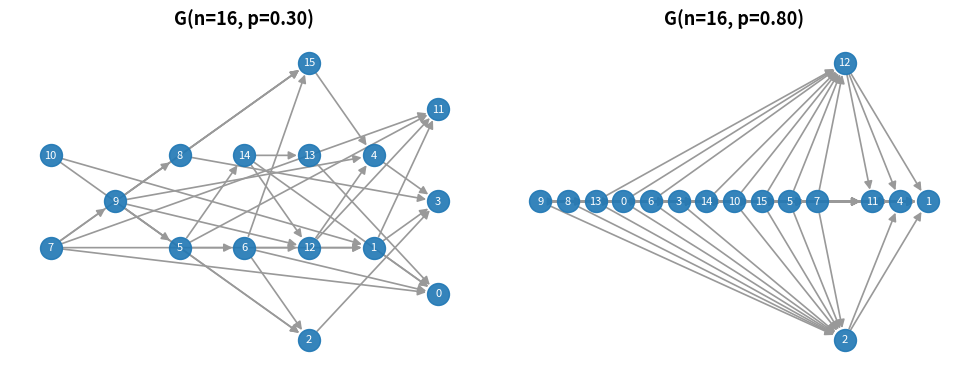

Generate this figure with matplotlib:
#!/usr/bin/env python3
"""
Generate a figure of one or more randomly generated DAGs using a G(n, p) style process
for a list of probabilities p (e.g., 0.0, 0.3, 0.5, 0.8), suitable for ablation study visualization.

We construct a DAG by sampling a random permutation of nodes and then adding a directed edge
from i -> j (where i precedes j in the permutation) with probability p. This guarantees acyclicity
and approximates an Erdos–Renyi-like density controlled by p.

A simple layered layout is used based on the longest-path distance from source nodes. This avoids
extra dependencies (like Graphviz) while providing a clean DAG structure visualization.

Usage:
  python scheduler/viz_results/plot_gnp_dags.py \
      --n 16 \
      --p-values 0.0,0.3,0.5,0.8 \
      --seed 42 \
      --out scheduler/viz_results/gnp_dags_multi.png

"""
from __future__ import annotations

import argparse
import random
from pathlib import Path
from typing import Dict, List, Tuple

import matplotlib.pyplot as plt
import networkx as nx


def make_random_dag(n: int, p: float, seed: int | None = None) -> nx.DiGraph:
    rng = random.Random(seed)
    order = list(range(n))
    rng.shuffle(order)
    pos_in_order = {node: idx for idx, node in enumerate(order)}

    G = nx.DiGraph()
    G.add_nodes_from(range(n))
    for i in range(n):
        for j in range(i + 1, n):
            # directed from lower order to higher order
            u = order[i]
            v = order[j]
            if rng.random() < p:
                G.add_edge(u, v)
    return G


def longest_path_levels(G: nx.DiGraph) -> Dict[int, int]:
    # Compute a level for each node as the length of the longest path from any source to the node
    topo = list(nx.topological_sort(G))
    level: Dict[int, int] = {u: 0 for u in topo}
    for u in topo:
        for v in G.successors(u):
            level[v] = max(level[v], level[u] + 1)
    return level


def layered_layout(G: nx.DiGraph, h_gap: float = 1.0, v_gap: float = 1.0) -> Dict[int, Tuple[float, float]]:
    level = longest_path_levels(G)
    # group nodes by level
    levels: Dict[int, List[int]] = {}
    for u, l in level.items():
        levels.setdefault(l, []).append(u)
    # sort nodes within each level for deterministic placement
    for l in levels:
        levels[l].sort()

    # assign positions: x by level, y spread within level
    pos: Dict[int, Tuple[float, float]] = {}
    for l, nodes in sorted(levels.items()):
        k = len(nodes)
        if k == 1:
            ys = [0.0]
        else:
            # spread centered around 0
            ys = [v_gap * (i - (k - 1) / 2.0) for i in range(k)]
        x = h_gap * l
        for y, u in zip(ys, nodes):
            pos[u] = (x, y)
    return pos


def draw_dag(ax, G: nx.DiGraph, title: str) -> None:
    pos = layered_layout(G, h_gap=1.5, v_gap=0.8)
    ax.set_title(title, fontsize=13, fontweight="bold")
    # draw edges first
    nx.draw_networkx_edges(G, pos=pos, ax=ax, edge_color="#999999", arrows=True, arrowsize=12, width=1.2)
    # draw nodes
    nx.draw_networkx_nodes(G, pos=pos, ax=ax, node_size=250, node_color="#1f77b4", alpha=0.9)
    # draw labels as small
    nx.draw_networkx_labels(G, pos=pos, ax=ax, font_size=8, font_color="white")
    ax.axis("off")


def main() -> None:
    parser = argparse.ArgumentParser(description="Plot random G(n,p) DAGs for multiple p-values.")
    parser.add_argument("--n", type=int, default=16, help="Number of nodes")
    parser.add_argument("--p-values", type=str, default="0.3,0.8", help="Comma-separated probabilities, e.g., '0.0,0.3,0.5,0.8'")
    parser.add_argument("--seed", type=int, default=42, help="Base RNG seed")
    parser.add_argument("--out", type=Path, default=Path("scheduler/viz_results/gnp_dags_multi.png"), help="Output image path")
    args = parser.parse_args()

    p_vals = [float(s.strip()) for s in args.p_values.split(",") if s.strip()]
    if len(p_vals) < 1:
        raise SystemExit("Please provide at least one p-value, e.g., --p-values 0.3 or 0.0,0.3,0.5,0.8")

    # Build one DAG per p, varying the seed slightly for deterministic variety
    dags = [make_random_dag(args.n, p, seed=args.seed + i) for i, p in enumerate(p_vals)]

    # Choose a compact grid: up to 3 columns for readability
    k = len(p_vals)
    cols = min(3, k)
    rows = (k + cols - 1) // cols
    fig, axes = plt.subplots(rows, cols, figsize=(5 * cols, 4 * rows), dpi=300)
    if rows == 1 and cols == 1:
        axes_grid = [[axes]]
    elif rows == 1:
        axes_grid = [axes]  # single row list
    else:
        axes_grid = axes
    fig.patch.set_facecolor("white")

    # Draw each DAG
    for idx, (p, G) in enumerate(zip(p_vals, dags)):
        r, c = divmod(idx, cols)
        ax = axes_grid[r][c] if rows > 1 else axes_grid[r][c]
        draw_dag(ax, G, title=f"G(n={args.n}, p={p:.2f})")

    # Hide any unused axes
    total_cells = rows * cols
    for extra in range(k, total_cells):
        r, c = divmod(extra, cols)
        ax = axes_grid[r][c] if rows > 1 else axes_grid[r][c]
        ax.axis("off")

    fig.tight_layout(pad=1.5)
    args.out.parent.mkdir(parents=True, exist_ok=True)
    fig.savefig(args.out, dpi=300, bbox_inches="tight")
    print(f"Saved DAG figure to: {args.out}")


if __name__ == "__main__":
    main()
